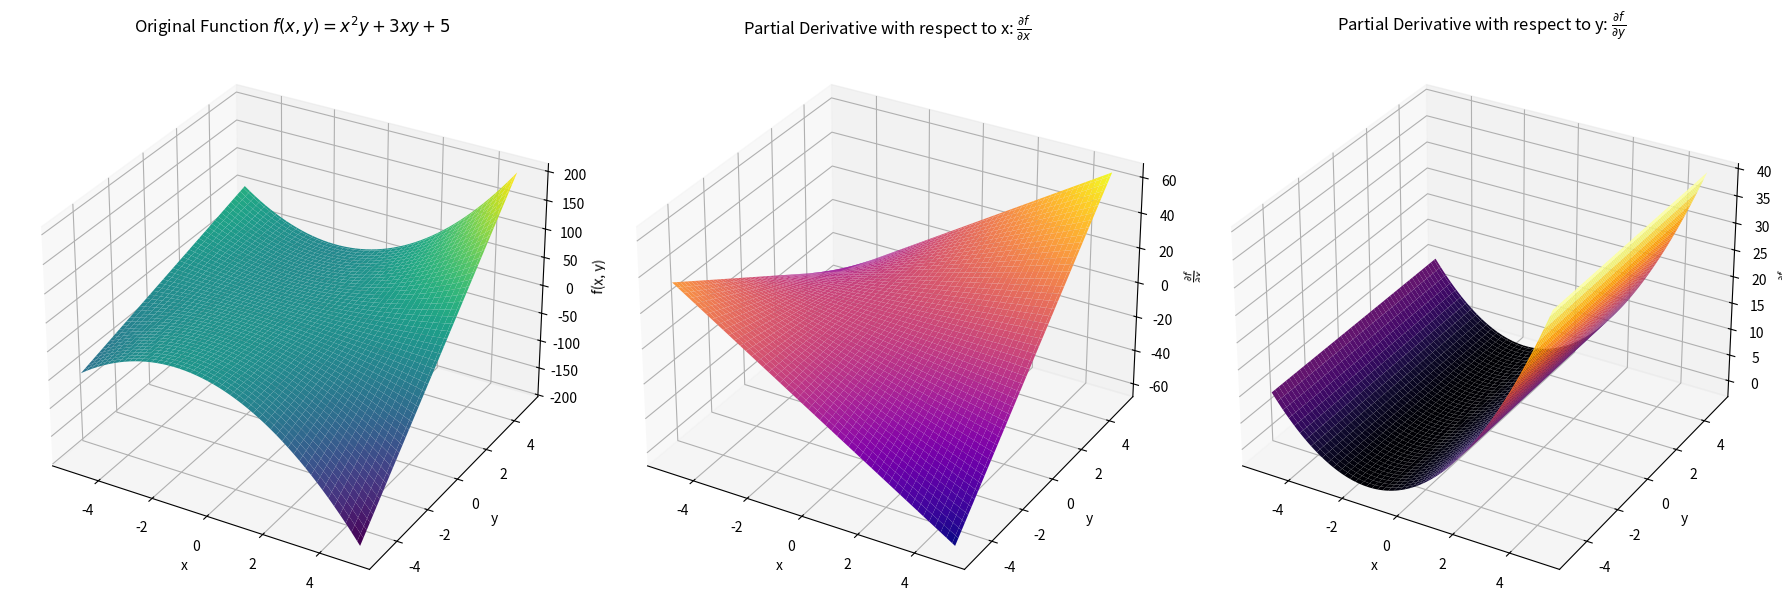

Recreate this plot in Python.
import numpy as np
import matplotlib.pyplot as plt
from mpl_toolkits.mplot3d import Axes3D

# Define the function and its partial derivatives
def f(x, y):
    return x**2 * y + 3 * x * y + 5

def partial_f_x(x, y):
    return 2 * x * y + 3 * y

def partial_f_y(x, y):
    return x**2 + 3 * x

# Generate a grid of x and y values
x = np.linspace(-5, 5, 100)
y = np.linspace(-5, 5, 100)
x, y = np.meshgrid(x, y)

# Calculate the function and its partial derivatives on the grid
z = f(x, y)
z_x = partial_f_x(x, y)
z_y = partial_f_y(x, y)

# Create a 3D plot for the original function
fig = plt.figure(figsize=(18, 6))

ax1 = fig.add_subplot(131, projection='3d')
ax1.plot_surface(x, y, z, cmap='viridis')
ax1.set_title('Original Function $f(x, y) = x^2 y + 3xy + 5$')
ax1.set_xlabel('x')
ax1.set_ylabel('y')
ax1.set_zlabel('f(x, y)')

# Create a 3D plot for the partial derivative with respect to x
ax2 = fig.add_subplot(132, projection='3d')
ax2.plot_surface(x, y, z_x, cmap='plasma')
ax2.set_title('Partial Derivative with respect to x: $\\frac{\\partial f}{\\partial x}$')
ax2.set_xlabel('x')
ax2.set_ylabel('y')
ax2.set_zlabel('$\\frac{\\partial f}{\\partial x}$')

# Create a 3D plot for the partial derivative with respect to y
ax3 = fig.add_subplot(133, projection='3d')
ax3.plot_surface(x, y, z_y, cmap='inferno')
ax3.set_title('Partial Derivative with respect to y: $\\frac{\\partial f}{\\partial y}$')
ax3.set_xlabel('x')
ax3.set_ylabel('y')
ax3.set_zlabel('$\\frac{\\partial f}{\\partial y}$')

plt.tight_layout()
plt.show()
